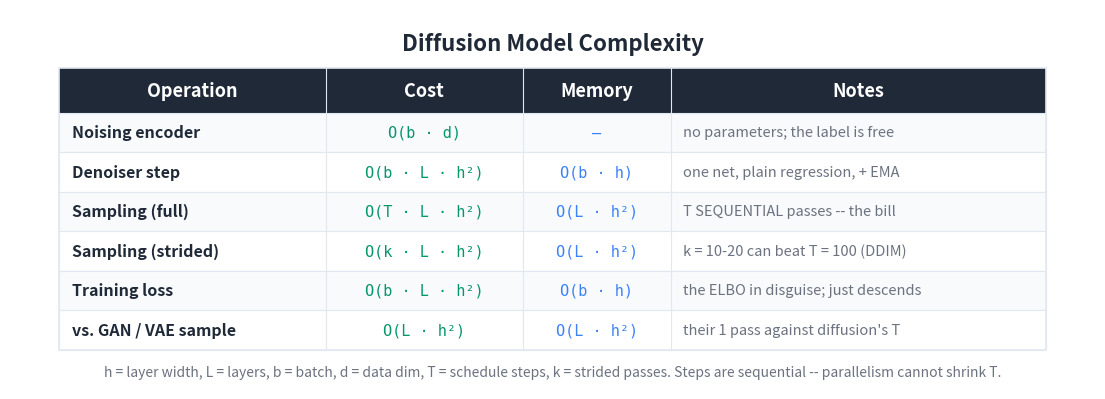

Here is the Python script that generated this plot: (Note: this script raises an exception after producing the figure.)
"""Generate a Big-O / cost summary table image for the diffusion article."""

import matplotlib
matplotlib.use('Agg')
import matplotlib.pyplot as plt
from matplotlib.patches import Rectangle

BG_COLOR = '#FFFFFF'
TEXT_COLOR = '#1F2937'
HEADER_BG = '#1F2937'
HEADER_TEXT = '#FFFFFF'
ROW_EVEN = '#F8FAFC'
ROW_ODD = '#FFFFFF'
BORDER = '#E2E8F0'
TIME_COLOR = '#059669'
MEM_COLOR = '#3b82f6'
NOTE_COLOR = '#6B7280'

HEADERS = ['Operation', 'Cost', 'Memory', 'Notes']
ROWS = [
    ['Noising encoder',
     'O(b · d)',
     '—',
     'no parameters; the label is free'],
    ['Denoiser step',
     'O(b · L · h²)',
     'O(b · h)',
     'one net, plain regression, + EMA'],
    ['Sampling (full)',
     'O(T · L · h²)',
     'O(L · h²)',
     'T SEQUENTIAL passes -- the bill'],
    ['Sampling (strided)',
     'O(k · L · h²)',
     'O(L · h²)',
     'k = 10-20 can beat T = 100 (DDIM)'],
    ['Training loss',
     'O(b · L · h²)',
     'O(b · h)',
     'the ELBO in disguise; just descends'],
    ['vs. GAN / VAE sample',
     'O(L · h²)',
     'O(L · h²)',
     'their 1 pass against diffusion\'s T'],
]

COL_WIDTHS = [5.4, 4.0, 3.0, 7.6]
TOTAL_W = sum(COL_WIDTHS)
HEADER_H = 0.9
ROW_H = 0.8
N_ROWS = len(ROWS)
TABLE_H = HEADER_H + N_ROWS * ROW_H

fig, ax = plt.subplots(figsize=(1700/150, 850/150), dpi=150)
ax.set_xlim(0, TOTAL_W + 2.0)
ax.set_ylim(0, TABLE_H + 2.0)
ax.set_aspect('equal')
ax.axis('off')
fig.patch.set_facecolor(BG_COLOR)

X0, Y0 = 1.0, 0.8
def col_x(i): return X0 + sum(COL_WIDTHS[:i])

ax.text(TOTAL_W / 2 + 1.0, TABLE_H + 1.3,
        'Diffusion Model Complexity',
        fontsize=16, fontweight='bold', ha='center', va='center',
        color=TEXT_COLOR, fontfamily='sans-serif')

header_y = Y0 + N_ROWS * ROW_H
ax.add_patch(Rectangle((X0, header_y), TOTAL_W, HEADER_H,
                       facecolor=HEADER_BG, edgecolor=HEADER_BG,
                       linewidth=0, zorder=1))
for i, h in enumerate(HEADERS):
    ax.text(col_x(i) + COL_WIDTHS[i] / 2, header_y + HEADER_H / 2, h,
            fontsize=13, fontweight='bold', ha='center', va='center',
            color=HEADER_TEXT, fontfamily='sans-serif', zorder=2)

for r, row in enumerate(ROWS):
    row_y = Y0 + (N_ROWS - 1 - r) * ROW_H
    bg = ROW_EVEN if r % 2 == 0 else ROW_ODD
    ax.add_patch(Rectangle((X0, row_y), TOTAL_W, ROW_H,
                           facecolor=bg, edgecolor=BORDER,
                           linewidth=0.8, zorder=1))
    ax.text(col_x(0) + 0.25, row_y + ROW_H / 2, row[0],
            fontsize=11.5, fontweight='bold', ha='left', va='center',
            color=TEXT_COLOR, fontfamily='sans-serif', zorder=2)
    ax.text(col_x(1) + COL_WIDTHS[1] / 2, row_y + ROW_H / 2, row[1],
            fontsize=11, ha='center', va='center',
            color=TIME_COLOR, fontfamily='DejaVu Sans Mono', zorder=2)
    ax.text(col_x(2) + COL_WIDTHS[2] / 2, row_y + ROW_H / 2, row[2],
            fontsize=11, ha='center', va='center',
            color=MEM_COLOR, fontfamily='DejaVu Sans Mono', zorder=2)
    ax.text(col_x(3) + 0.25, row_y + ROW_H / 2, row[3],
            fontsize=10.5, ha='left', va='center',
            color=NOTE_COLOR, fontfamily='sans-serif',
            fontstyle='italic', zorder=2)

ax.add_patch(Rectangle((X0, Y0), TOTAL_W, TABLE_H,
                       facecolor='none', edgecolor=BORDER,
                       linewidth=1.2, zorder=3))
for i in range(1, len(COL_WIDTHS)):
    ax.plot([col_x(i), col_x(i)],
            [Y0, header_y + HEADER_H],
            color=BORDER, linewidth=0.8, zorder=3)

ax.text(TOTAL_W / 2 + 1.0, Y0 - 0.45,
        'h = layer width, L = layers, b = batch, d = data dim, '
        'T = schedule steps, k = strided passes. Steps are sequential '
        '-- parallelism cannot shrink T.',
        fontsize=10, ha='center', va='center',
        color='#6B7280', fontfamily='sans-serif', fontstyle='italic')

plt.tight_layout()
out = ('D:/Projects/Medium/algorithms-in-python/'
       '11-deep-learning-architectures/09-diffusion-models/'
       'bigo_table.png')
plt.savefig(out, dpi=150, bbox_inches='tight',
            facecolor=BG_COLOR, edgecolor='none', pad_inches=0.2)
plt.close(fig)
print(f'Wrote {out}')
